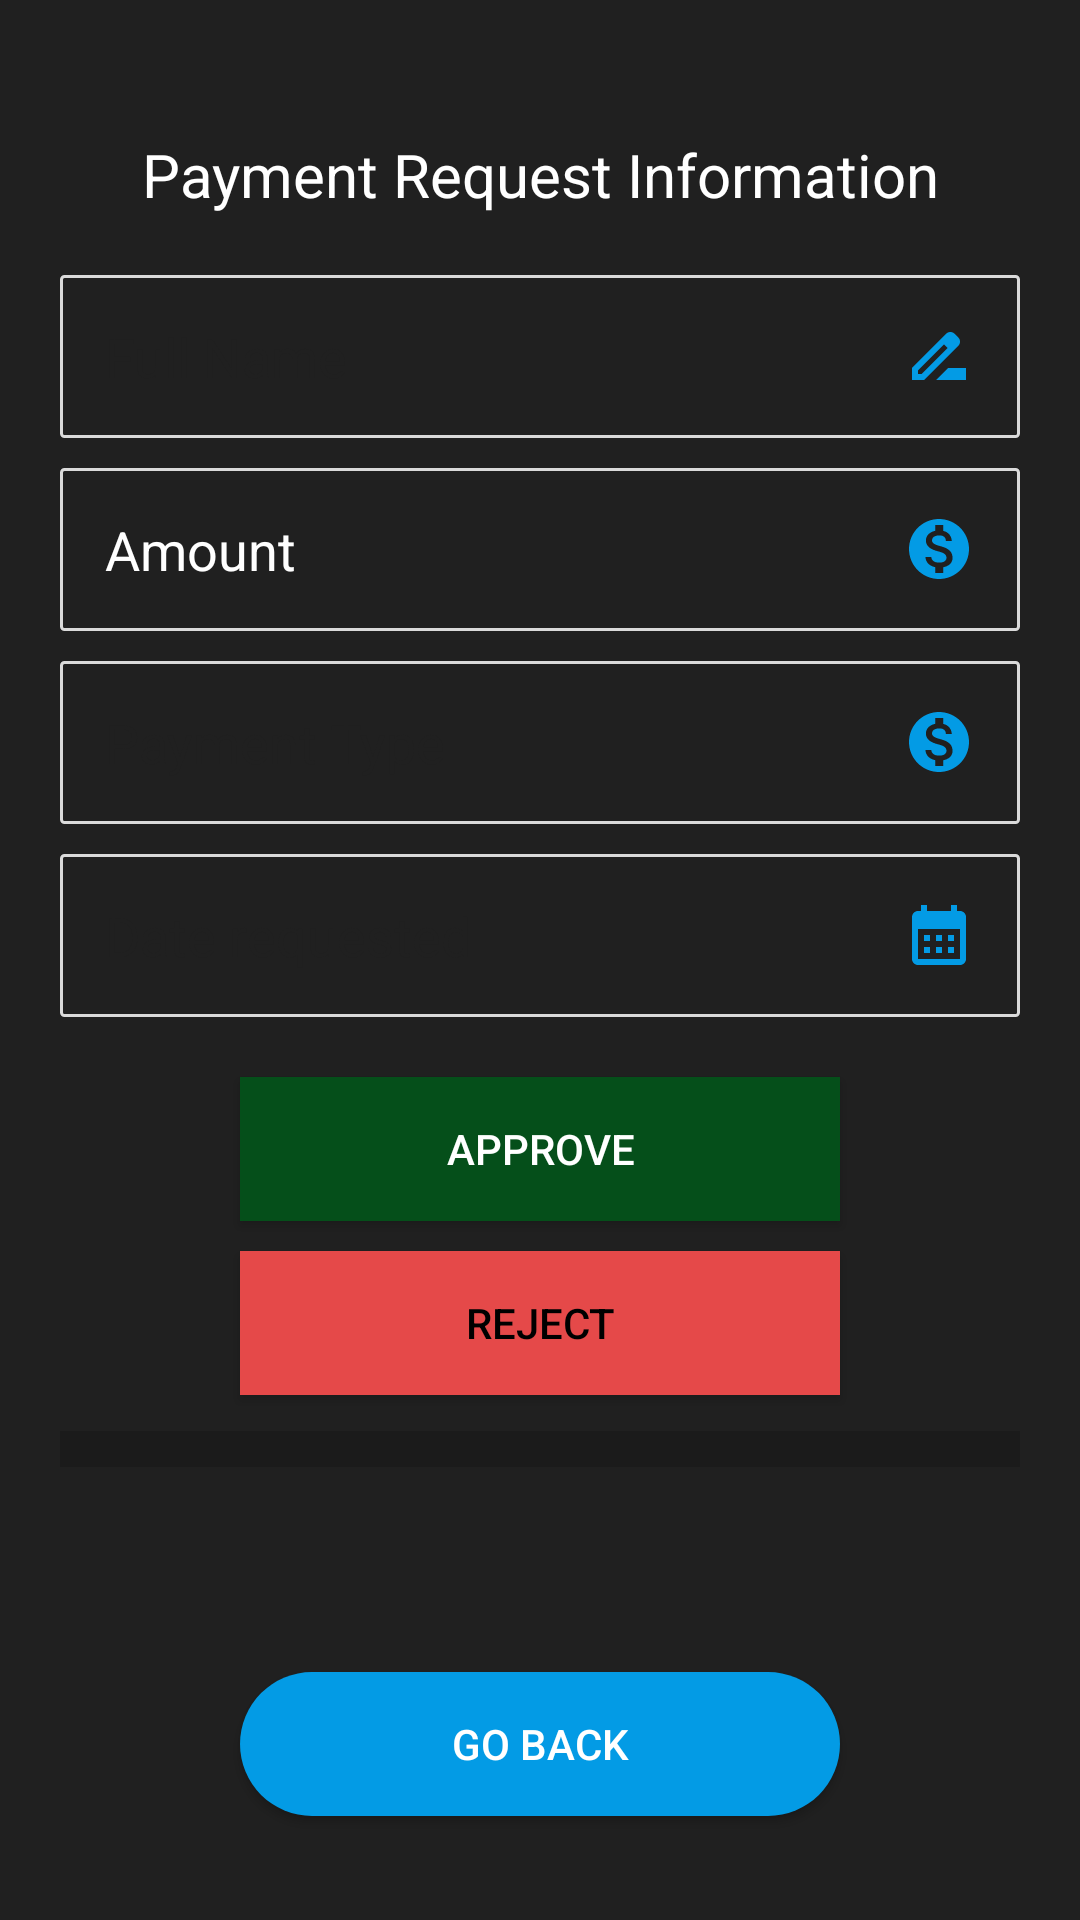

Android layout source for this screen:
<!-- AndroidManifest.xml: application theme Theme.MaterialComponents.Light.NoActionBar.Bridge -->
<!-- res/layout/activity_payment_request_information.xml -->
<?xml version="1.0" encoding="utf-8"?>
<androidx.constraintlayout.widget.ConstraintLayout xmlns:android="http://schemas.android.com/apk/res/android"
    xmlns:app="http://schemas.android.com/apk/res-auto"
    xmlns:tools="http://schemas.android.com/tools"
    android:layout_width="match_parent"
    android:layout_height="match_parent"
    android:background="#202020"
    tools:context=".admin.PaymentRequestInformation">

    <LinearLayout
        android:layout_width="match_parent"
        android:layout_height="match_parent"
        android:orientation="vertical"
        android:layout_marginLeft="20dp"
        android:layout_marginRight="20dp"
        android:gravity="center">

        <TextView
            android:id="@+id/registration"
            android:layout_width="match_parent"
            android:layout_height="wrap_content"
            android:textAlignment="center"
            android:textStyle="bold"
            android:textColor="@color/white"
            android:textSize="20dp"
            android:layout_marginTop="10dp"
            android:layout_marginBottom="20dp"
            android:textFontWeight="300"
            android:text="Payment Request Information" />

        <EditText
            android:id="@+id/fullName"
            android:layout_width="match_parent"
            android:layout_height="wrap_content"
            android:drawableEnd="@drawable/baseline_drive_file_rename_outline_24"
            android:ems="10"
            android:background="@drawable/edittext_border"
            android:hint="Full Name"
            android:textColorHint="#202020"
            android:enabled="false"
            android:digits=". qwertzuiopasdfghjklyxcvbnmABCDEFGHIJKLMNOPQRSTUVWXYZ"
            android:padding="15dp"
            android:textColor="#202020"
            android:drawablePadding="10dp"
            android:layout_marginBottom="10dp"
            android:inputType="text" />

        <EditText
            android:id="@+id/payment"
            android:layout_width="match_parent"
            android:layout_height="wrap_content"
            android:drawableEnd="@drawable/baseline_monetization_on_24"
            android:ems="10"
            android:background="@drawable/edittext_border"
            android:hint="Amount"
            android:enabled="false"
            android:textColor="@color/black"
            android:textColorHint="@color/white"
            android:digits=",.- 0123456789qwertzuiopasdfghjklyxcvbnmABCDEFGHIJKLMNOPQRSTUVWXYZ"
            android:padding="15dp"
            android:drawablePadding="10dp"
            android:layout_marginBottom="10dp"
            android:inputType="number" />

        <EditText
            android:id="@+id/paymentType"
            android:layout_width="match_parent"
            android:layout_height="wrap_content"
            android:drawableEnd="@drawable/baseline_monetization_on_24"
            android:ems="10"
            android:background="@drawable/edittext_border"
            android:hint="Payment Type"
            android:enabled="false"
            android:textColor="#202020"
            android:textColorHint="#202020"
            android:digits=",.- 0123456789qwertzuiopasdfghjklyxcvbnmABCDEFGHIJKLMNOPQRSTUVWXYZ"
            android:padding="15dp"
            android:drawablePadding="10dp"
            android:layout_marginBottom="10dp"
            android:inputType="number" />

        <EditText
            android:id="@+id/reqDate"
            android:layout_width="match_parent"
            android:layout_height="wrap_content"
            android:drawableEnd="@drawable/baseline_calendar_month_24"
            android:ems="10"
            android:textColorHint="#202020"
            android:background="@drawable/edittext_border"
            android:hint="Date requested"
            android:textColor="#202020"
            android:padding="15dp"
            android:enabled="false"
            android:drawablePadding="10dp"
            android:layout_marginBottom="10dp"
            android:inputType="text" />

        <Button
            android:id="@+id/approveButton"
            android:layout_width="200dp"
            android:gravity="center"
            android:layout_height="wrap_content"
            android:background="@color/title_color"
            android:textColor="#ffffff"
            android:layout_marginTop="10dp"
            android:text="APPROVE" />

        <Button
            android:id="@+id/rejectButton"
            android:layout_width="200dp"
            android:layout_height="wrap_content"
            android:layout_marginTop="10dp"
            android:background="@color/cancel"
            android:gravity="center"
            android:text="REJECT"
            android:textColor="#000000" />


        <ProgressBar
            android:id="@+id/progressBar2"
            style="?android:attr/progressBarStyleHorizontal"
            android:layout_width="match_parent"
            android:layout_marginTop="10dp"
            android:scaleY="3"
            android:layout_height="wrap_content" />

        <TextView
            android:id="@+id/progressText"
            android:layout_width="match_parent"
            android:layout_height="wrap_content"
            android:textAlignment="center"
            android:textSize="12dp"
            android:textColor="@color/black"
            android:text="" />

        <Button
            android:id="@+id/backButton"
            android:layout_width="200dp"
            android:layout_height="wrap_content"
            android:layout_marginTop="50dp"
            android:background="@drawable/button_background"
            android:gravity="center"
            android:text="GO BACK"
            android:textColor="@color/white" />

    </LinearLayout>
</androidx.constraintlayout.widget.ConstraintLayout>
<!-- resources referenced by this layout -->
<resources>
  <color name="black">#FF000000</color>
  <color name="cancel">#e54949</color>
  <color name="title_color">#054f1a</color>
  <color name="white">#FFFFFFFF</color>
  <!-- drawable baseline_calendar_month_24 (drawable) -->
  <vector android:height="24dp" android:tint="@color/light_blue_600"
      android:viewportHeight="24" android:viewportWidth="24"
      android:width="24dp" xmlns:android="http://schemas.android.com/apk/res/android">
      <path android:fillColor="@android:color/white" android:pathData="M19,4h-1V2h-2v2H8V2H6v2H5C3.89,4 3.01,4.9 3.01,6L3,20c0,1.1 0.89,2 2,2h14c1.1,0 2,-0.9 2,-2V6C21,4.9 20.1,4 19,4zM19,20H5V10h14V20zM9,14H7v-2h2V14zM13,14h-2v-2h2V14zM17,14h-2v-2h2V14zM9,18H7v-2h2V18zM13,18h-2v-2h2V18zM17,18h-2v-2h2V18z"/>
  </vector>
  <!-- drawable baseline_drive_file_rename_outline_24 (drawable) -->
  <vector android:height="24dp" android:tint="@color/light_blue_600"
      android:viewportHeight="24" android:viewportWidth="24"
      android:width="24dp" xmlns:android="http://schemas.android.com/apk/res/android">
      <path android:fillColor="@android:color/white" android:pathData="M18.41,5.8L17.2,4.59c-0.78,-0.78 -2.05,-0.78 -2.83,0l-2.68,2.68L3,15.96V20h4.04l8.74,-8.74 2.63,-2.63c0.79,-0.78 0.79,-2.05 0,-2.83zM6.21,18H5v-1.21l8.66,-8.66 1.21,1.21L6.21,18zM11,20l4,-4h6v4H11z"/>
  </vector>
  <!-- drawable baseline_monetization_on_24 (drawable) -->
  <vector android:height="24dp" android:tint="@color/light_blue_600"
      android:viewportHeight="24" android:viewportWidth="24"
      android:width="24dp" xmlns:android="http://schemas.android.com/apk/res/android">
      <path android:fillColor="@android:color/white" android:pathData="M12,2C6.48,2 2,6.48 2,12s4.48,10 10,10 10,-4.48 10,-10S17.52,2 12,2zM13.41,18.09L13.41,20h-2.67v-1.93c-1.71,-0.36 -3.16,-1.46 -3.27,-3.4h1.96c0.1,1.05 0.82,1.87 2.65,1.87 1.96,0 2.4,-0.98 2.4,-1.59 0,-0.83 -0.44,-1.61 -2.67,-2.14 -2.48,-0.6 -4.18,-1.62 -4.18,-3.67 0,-1.72 1.39,-2.84 3.11,-3.21L10.74,4h2.67v1.95c1.86,0.45 2.79,1.86 2.85,3.39L14.3,9.34c-0.05,-1.11 -0.64,-1.87 -2.22,-1.87 -1.5,0 -2.4,0.68 -2.4,1.64 0,0.84 0.65,1.39 2.67,1.91s4.18,1.39 4.18,3.91c-0.01,1.83 -1.38,2.83 -3.12,3.16z"/>
  </vector>
  <!-- drawable button_background (drawable) -->
  <shape xmlns:android="http://schemas.android.com/apk/res/android"
      android:shape="rectangle">
      <solid android:color="@color/light_blue_600" />
      <corners android:radius="50dp" />
  </shape>
  <!-- drawable edittext_border (drawable) -->
  <shape
      xmlns:android="http://schemas.android.com/apk/res/android"
      android:shape="rectangle">
      <solid
          android:color="@android:color/transparent"/>
  
      <corners
          android:radius="1dp"/>
      <stroke
          android:color="#DADADA"
          android:width="1dp"/>
  </shape>
  <color name="light_blue_600">#FF039BE5</color>
</resources>
